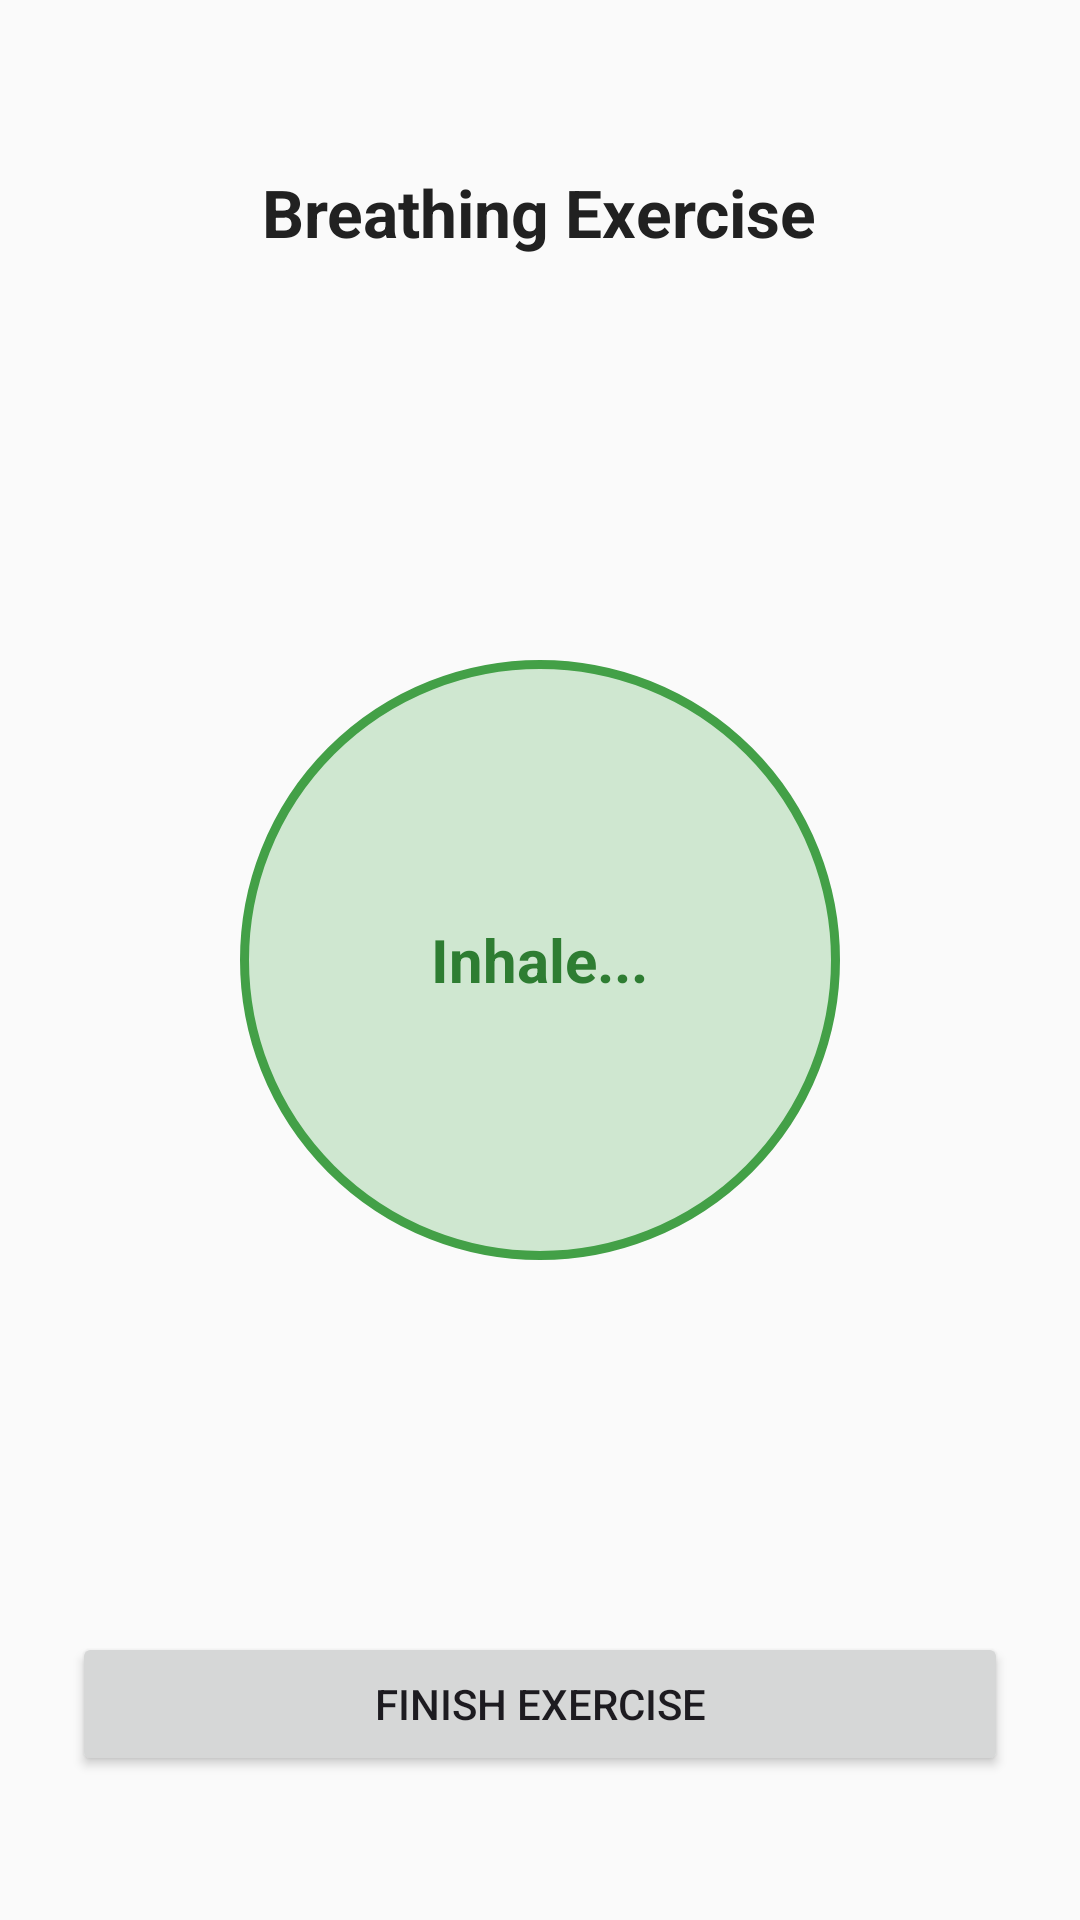

Here is an Android app screen rendered from its layout file. Give the layout XML and the strings, colors and styles it references.
<!-- AndroidManifest.xml: application theme Theme.NeuroGuard -->
<!-- res/layout/activity_breathing.xml -->
<?xml version="1.0" encoding="utf-8"?>
<RelativeLayout xmlns:android="http://schemas.android.com/apk/res/android"
    xmlns:tools="http://schemas.android.com/tools"
    android:layout_width="match_parent"
    android:layout_height="match_parent"
    android:padding="24dp"
    android:background="#FAFAFA">

    <TextView
        android:id="@+id/tvBreathingTitle"
        android:layout_width="wrap_content"
        android:layout_height="wrap_content"
        android:layout_alignParentTop="true"
        android:layout_centerHorizontal="true"
        android:layout_marginTop="32dp"
        android:text="Breathing Exercise"
        android:textColor="#212121"
        android:textSize="22sp"
        android:textStyle="bold" />

    <FrameLayout
        android:id="@+id/breathingCircle"
        android:layout_width="200dp"
        android:layout_height="200dp"
        android:layout_centerInParent="true"
        android:background="@drawable/bg_breathing_circle">

        <TextView
            android:id="@+id/tvBreathingInstruction"
            android:layout_width="wrap_content"
            android:layout_height="wrap_content"
            android:layout_gravity="center"
            android:text="Inhale..."
            android:textColor="#2E7D32"
            android:textSize="20sp"
            android:textStyle="bold" />
    </FrameLayout>

    <Button
        android:id="@+id/btnFinishBreathing"
        android:layout_width="match_parent"
        android:layout_height="wrap_content"
        android:layout_alignParentBottom="true"
        android:layout_marginBottom="24dp"
        android:text="Finish Exercise" />

</RelativeLayout>
<!-- resources referenced by this layout -->
<resources>
  <!-- drawable bg_breathing_circle (drawable) -->
  <?xml version="1.0" encoding="utf-8"?>
  <shape xmlns:android="http://schemas.android.com/apk/res/android"
      android:shape="oval">
      <solid android:color="#80A5D6A7" />
      <stroke
          android:width="3dp"
          android:color="#43A047" />
  </shape>
  <style name="Theme.NeuroGuard" parent="Base.Theme.NeuroGuard" />
  <style name="Base.Theme.NeuroGuard" parent="Theme.Material3.DayNight.NoActionBar">
          
          
      </style>
</resources>
